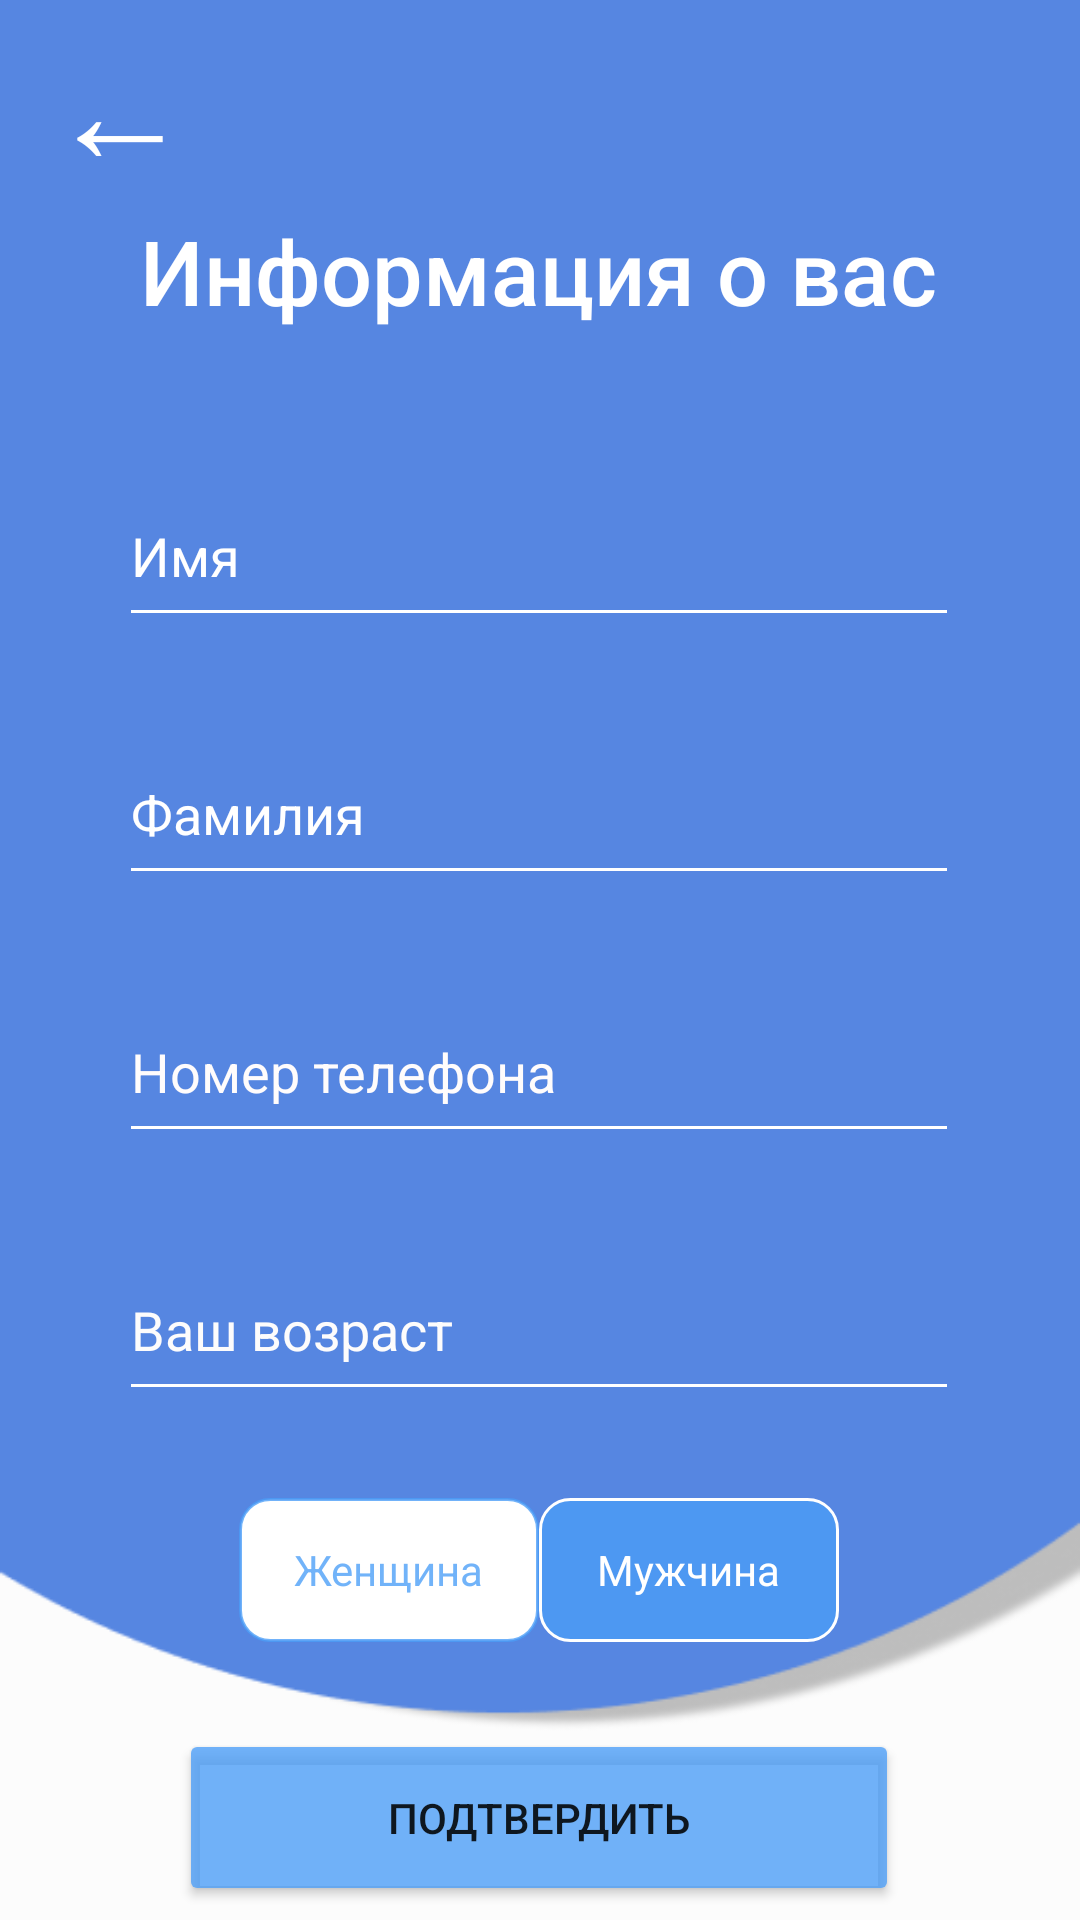

The Android layout XML behind this screen, and the referenced resources:
<!-- AndroidManifest.xml: application theme Theme.Newdiplom -->
<!-- res/layout/activity_userinfo.xml -->
<?xml version="1.0" encoding="utf-8"?>
<androidx.constraintlayout.widget.ConstraintLayout xmlns:android="http://schemas.android.com/apk/res/android"
    xmlns:app="http://schemas.android.com/apk/res-auto"
    xmlns:tools="http://schemas.android.com/tools"
    android:layout_width="match_parent"
    android:layout_height="match_parent"
    android:background="@drawable/bgforprofile"
    tools:context=".domain.entities.fireBaseClasses.userinfo">


    <TextView
        android:id="@+id/exit4"
        android:layout_width="46dp"
        android:layout_height="62dp"


        android:layout_marginStart="16dp"
        android:layout_marginTop="4dp"
        android:fontFamily="times"
        android:text="←"
        android:textColor="#FFFFFF"
        android:textSize="48sp"
        app:layout_constraintStart_toStartOf="parent"
        app:layout_constraintTop_toTopOf="parent" />

    <Button
        android:id="@+id/approved"
        android:layout_width="240dp"
        android:layout_height="59dp"

        android:layout_marginStart="61dp"
        android:layout_marginTop="29dp"
        android:layout_marginEnd="62dp"
        android:backgroundTint="#C94B9EF8"
        android:shadowColor="#FFFFFF"
        android:text="@string/approve"
        app:cornerRadius="25dp"
        app:layout_constraintEnd_toEndOf="parent"
        app:layout_constraintStart_toStartOf="parent"
        app:layout_constraintTop_toBottomOf="@+id/buttonview"
        app:rippleColor="#E62727"
        app:strokeColor="#FFFFFF" />

    <TextView
        android:id="@+id/textView6"
        android:layout_width="wrap_content"
        android:layout_height="wrap_content"
        android:layout_marginStart="51dp"
        android:layout_marginTop="70dp"
        android:layout_marginEnd="52dp"
        android:fontFamily="sans-serif-medium"
        android:text="@string/askforinfo"
        android:textColor="#FFFFFF"
        android:textSize="30sp"
        app:layout_constraintEnd_toEndOf="parent"
        app:layout_constraintStart_toStartOf="parent"
        app:layout_constraintTop_toTopOf="parent" />

    <EditText
        android:id="@+id/editname"
        android:layout_width="280dp"
        android:layout_height="57dp"
        android:layout_marginStart="65dp"
        android:layout_marginTop="45dp"
        android:layout_marginEnd="66dp"
        android:backgroundTint="#FFFFFF"
        android:digits="@string/myAlphaNumeric"
        android:ems="10"
        android:hint="@string/name"
        android:inputType="textFilter"
        android:maxLength="15"
        android:textColor="#FFFFFF"
        android:textColorHighlight="#000000"
        android:textColorHint="#FFFFFF"
        app:layout_constraintEnd_toEndOf="parent"
        app:layout_constraintStart_toStartOf="parent"
        app:layout_constraintTop_toBottomOf="@+id/textView6" />

    <EditText
        android:id="@+id/editfamil"
        android:layout_width="280dp"
        android:layout_height="57dp"
        android:layout_marginStart="65dp"
        android:layout_marginTop="29dp"
        android:layout_marginEnd="66dp"
        android:backgroundTint="#FFFFFF"
        android:digits="@string/myAlphaNumeric"
        android:ems="10"
        android:hint="@string/secname"
        android:inputType="textFilter"
        android:maxLength="15"
        android:textColor="#FFFFFF"
        android:textColorHighlight="#000000"
        android:textColorHint="#FFFFFF"
        app:layout_constraintEnd_toEndOf="parent"
        app:layout_constraintStart_toStartOf="parent"
        app:layout_constraintTop_toBottomOf="@+id/editname" />

    <EditText
        android:id="@+id/editphone"
        android:layout_width="280dp"
        android:layout_height="57dp"
        android:layout_marginStart="65dp"
        android:layout_marginTop="29dp"
        android:layout_marginEnd="66dp"
        android:backgroundTint="#FFFFFF"
        android:digits="@string/filterphone"
        android:ems="10"
        android:hint="@string/phonenumber"
        android:inputType="textFilter"
        android:maxLength="13"
        android:textColor="#FFFFFF"
        android:textColorHighlight="#000000"
        android:textColorHint="#FFFCFC"
        app:layout_constraintEnd_toEndOf="parent"
        app:layout_constraintStart_toStartOf="parent"
        app:layout_constraintTop_toBottomOf="@+id/editfamil" />

    <EditText
        android:id="@+id/age"
        android:layout_width="280dp"
        android:layout_height="57dp"
        android:layout_marginStart="65dp"
        android:layout_marginTop="29dp"
        android:layout_marginEnd="66dp"
        android:backgroundTint="#FFFFFF"
        android:digits="@string/filterphone"
        android:ems="10"
        android:hint="@string/age"
        android:inputType="textFilter"
        android:maxLength="2"
        android:textColor="#FFFFFF"
        android:textColorHighlight="#000000"
        android:textColorHint="#FDFCFC"
        app:layout_constraintEnd_toEndOf="parent"
        app:layout_constraintStart_toStartOf="parent"
        app:layout_constraintTop_toBottomOf="@+id/editphone" />

    <RadioGroup
        android:id="@+id/buttonview"
        android:layout_width="220dp"
        android:layout_height="wrap_content"
        android:layout_marginStart="95dp"
        android:layout_marginTop="29dp"
        android:layout_marginEnd="96dp"
        android:gravity="center_horizontal"
        android:orientation="horizontal"
        app:layout_constraintEnd_toEndOf="parent"
        app:layout_constraintStart_toStartOf="parent"
        app:layout_constraintTop_toBottomOf="@+id/age">


        <RadioButton
            android:id="@+id/male"
            android:layout_width="100dp"
            android:layout_height="wrap_content"
            android:background="@drawable/radio_flat_selector"
            android:button="@android:color/transparent"
            android:gravity="center"
            android:paddingLeft="16dp"
            android:paddingTop="3dp"
            android:paddingRight="16dp"
            android:paddingBottom="3dp"
            android:text="@string/female"
            android:textColor="@drawable/radio_flat_text_selector" />

        <RadioButton
            android:id="@+id/female"
            android:layout_width="100dp"
            android:layout_height="wrap_content"
            android:background="@drawable/radio_flat_selector"
            android:button="@android:color/transparent"
            android:checked="true"
            android:gravity="center"
            android:paddingLeft="16dp"
            android:paddingTop="3dp"
            android:paddingRight="16dp"
            android:paddingBottom="3dp"
            android:text="@string/male"
            android:textColor="@drawable/radio_flat_text_selector"
            tools:layout_editor_absoluteX="74dp"
            tools:layout_editor_absoluteY="519dp" />
    </RadioGroup>


</androidx.constraintlayout.widget.ConstraintLayout>
<!-- resources referenced by this layout -->
<resources>
  <!-- drawable bgforprofile: png bitmap (drawable, 6883 bytes) -->
  <!-- drawable radio_flat_selector (drawable) -->
  <?xml version="1.0" encoding="utf-8"?>
  <selector xmlns:android="http://schemas.android.com/apk/res/android">
      <item android:drawable="@drawable/radio_flat_selected" android:state_checked="true" />
      <item android:drawable="@drawable/radio_flat_regular" />
  
  </selector>
  <!-- drawable radio_flat_text_selector (drawable) -->
  <?xml version="1.0" encoding="utf-8"?>
  <selector xmlns:android="http://schemas.android.com/apk/res/android">
      <item android:color="@color/app_blue" android:state_checked="false" />
      <item android:color="@color/white" android:state_checked="true" />
  </selector>
  <string name="age">Ваш возраст</string>
  <string name="approve">Подтвердить</string>
  <string name="askforinfo">Информация о вас</string>
  <string name="female">Женщина</string>
  <string name="filterphone">1234567890+</string>
  <string name="male">Mужчина</string>
  <string name="myAlphaNumeric">абвгдеёжзийклмнопрстуфхцчшщъыьэюяАБВГДЕЁЖЗИЙКЛМНОПРСТУФХЦЧШЩЪЫЬЭЮЯ </string>
  <string name="name">Имя</string>
  <string name="phonenumber">Номер телефона</string>
  <string name="secname">Фамилия</string>
  <style name="Theme.Newdiplom" parent="Theme.MaterialComponents.DayNight.NoActionBar">
          
          <item name="colorPrimary">@color/purple_500</item>
          <item name="colorPrimaryVariant">@color/purple_700</item>
          <item name="colorOnPrimary">@color/white</item>
          
          <item name="colorSecondary">@color/teal_200</item>
          <item name="colorSecondaryVariant">@color/teal_700</item>
          <item name="colorOnSecondary">@color/black</item>
          
          <item name="android:statusBarColor">?attr/colorPrimaryVariant</item>
          
      </style>
  <!-- drawable radio_flat_selected (drawable) -->
  <?xml version="1.0" encoding="utf-8"?>
  <shape xmlns:android="http://schemas.android.com/apk/res/android"
      android:shape="rectangle">
      <corners
          android:radius="1dp"
          />
      <solid android:color="@color/app_blue" />
      <stroke
          android:width="1dp"
          android:color="@color/white" />
      <corners android:radius="10dip"/>
  </shape>
  <!-- drawable radio_flat_regular (drawable) -->
  <?xml version="1.0" encoding="utf-8"?>
  <shape xmlns:android="http://schemas.android.com/apk/res/android"
      android:shape="rectangle">
  
      <solid android:color="#fff" />
      <stroke
          android:width="1dp"
          android:color="@color/app_blue"
          />
      <corners android:radius="10dip"/>
  </shape>
  <color name="app_blue">#C94B9EF8</color>
  <color name="white">#FFFFFFFF</color>
  <color name="purple_500">#FF6200EE</color>
  <color name="purple_700">#FF3700B3</color>
  <color name="teal_200">#FF03DAC5</color>
  <color name="teal_700">#FF018786</color>
  <color name="black">#FF000000</color>
</resources>
